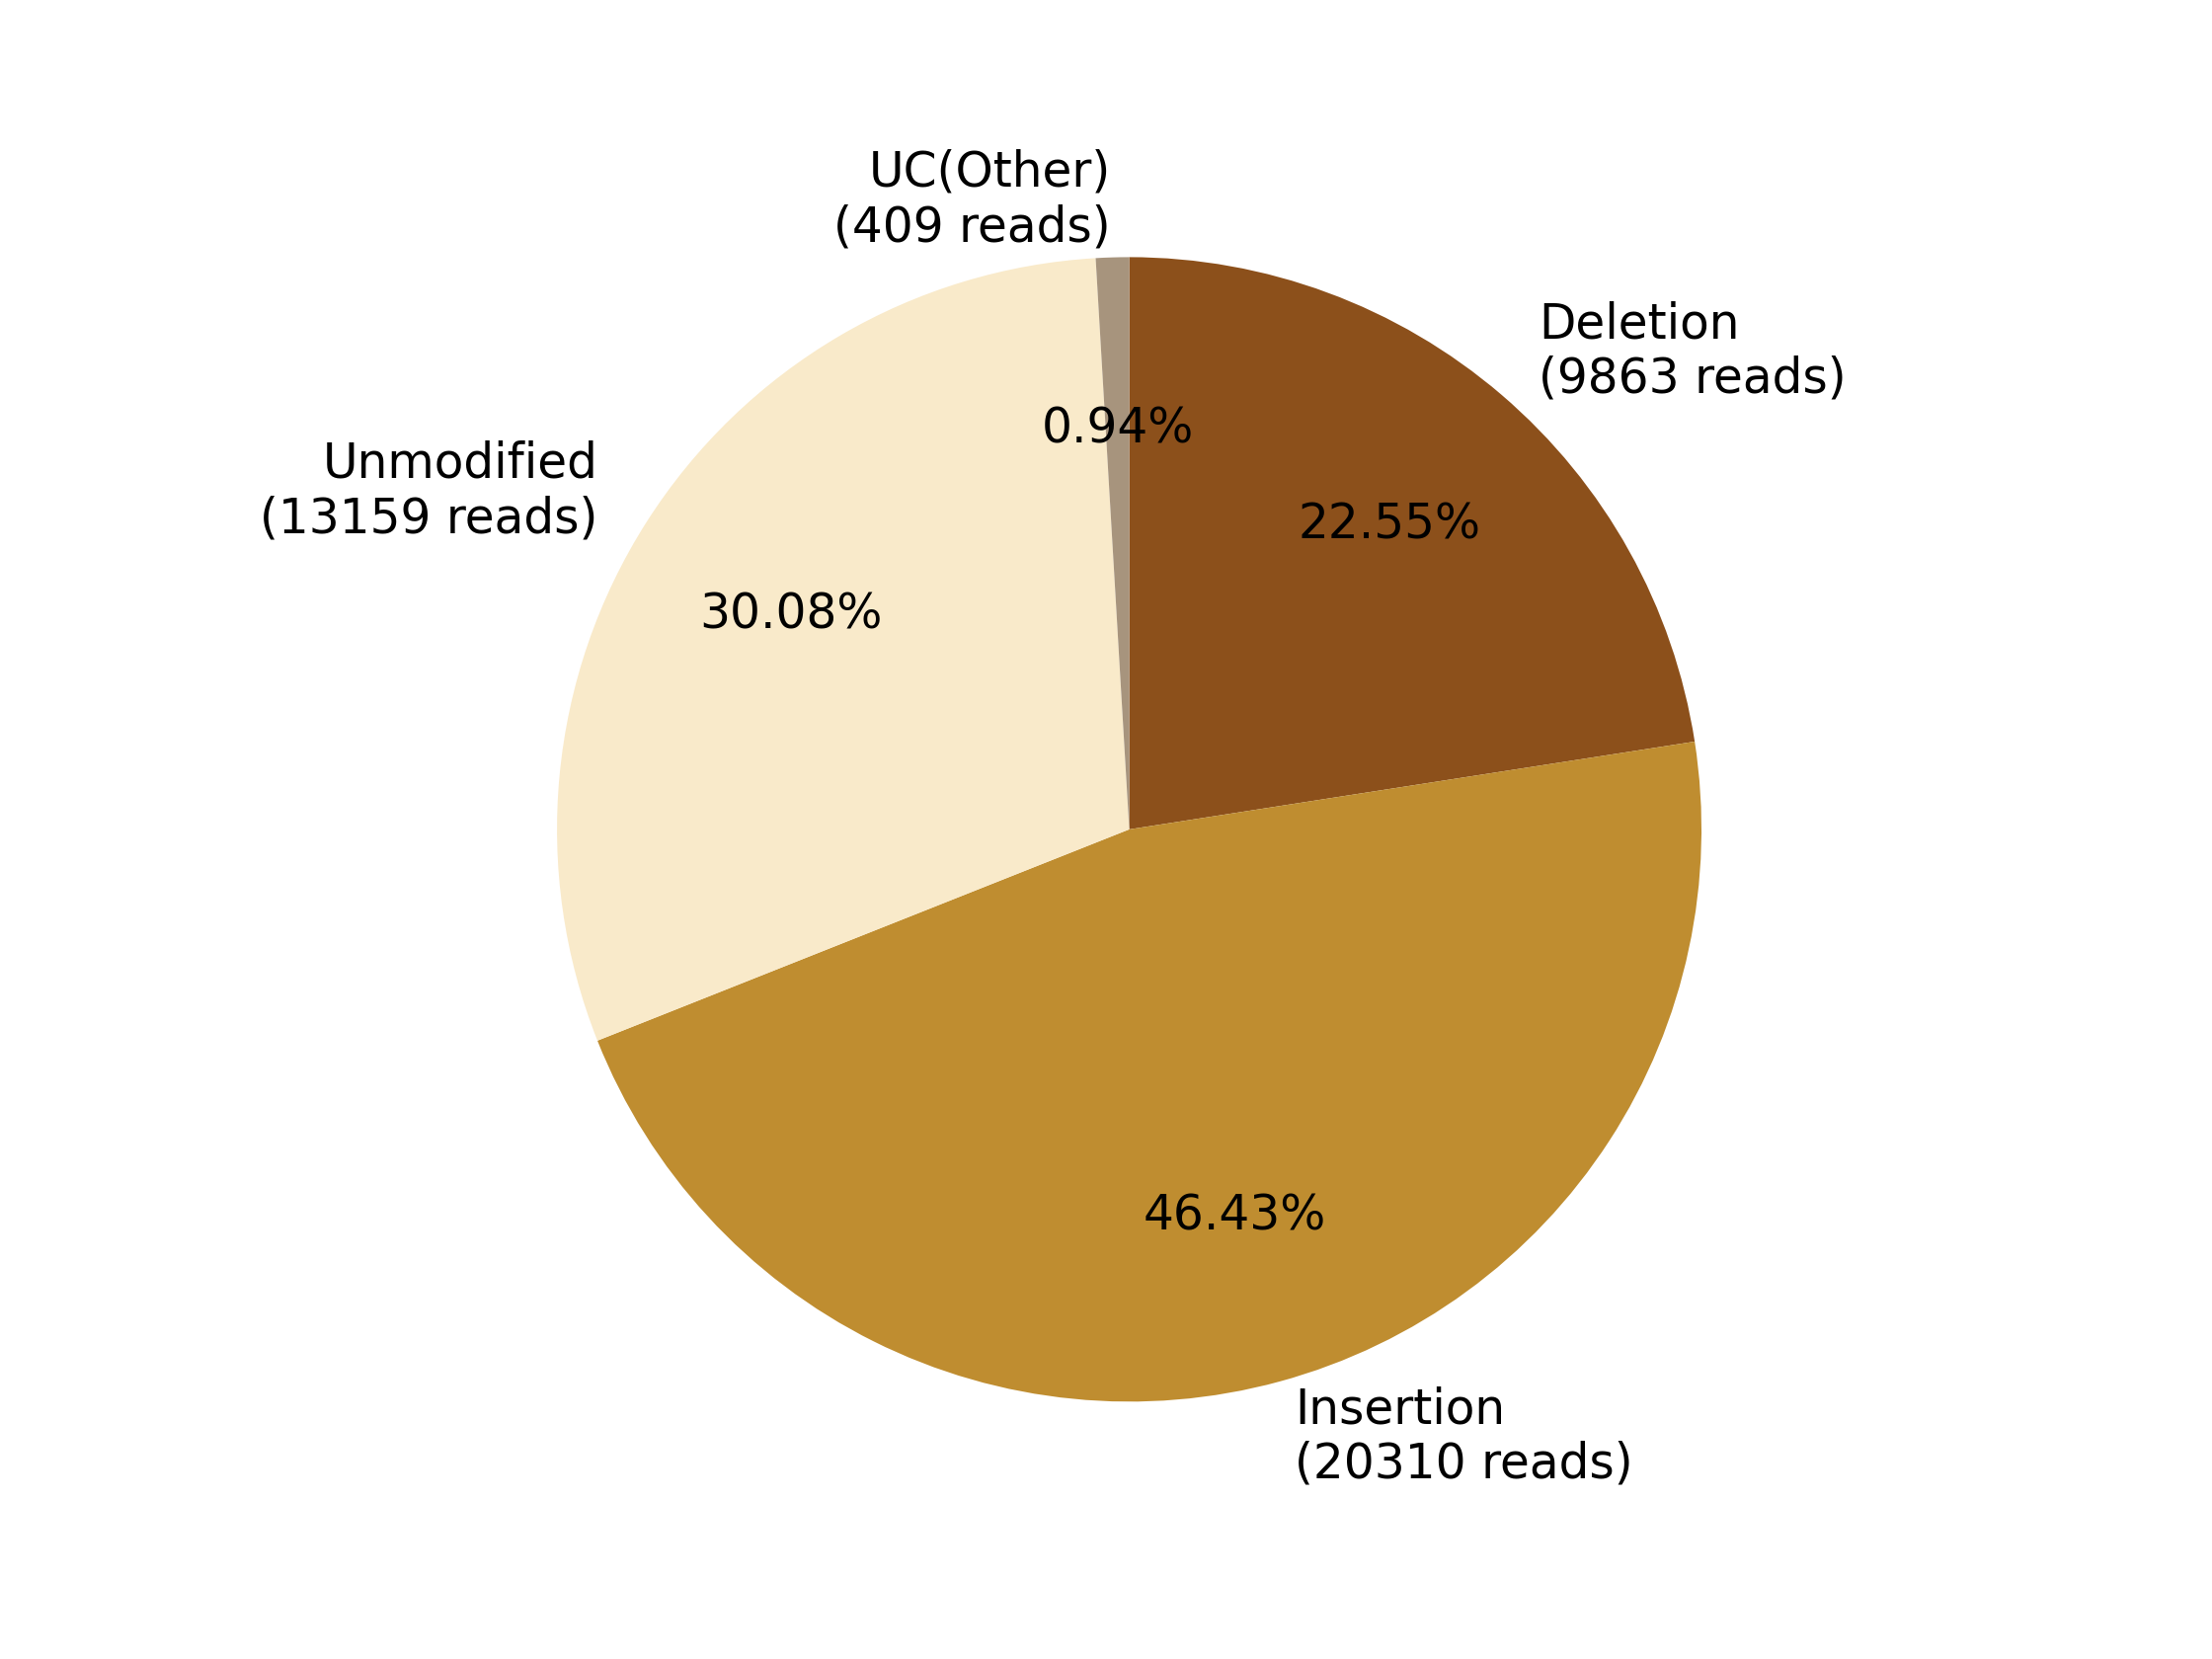

Source data for this figure (header and first rows):
0, 1, 2, 3, 4, 5, 6, 7
, , Deletion?(9863 reads), Insertion?(20310 reads), , Unmodified?(13159 reads), , UC(Other)?(409 reads)
0, 0, 9863, 20310, 0, 13159, 0, 409
0.0, 0.0, 22.55, 46.43, 0.0, 30.08, 0.0, 0.935
